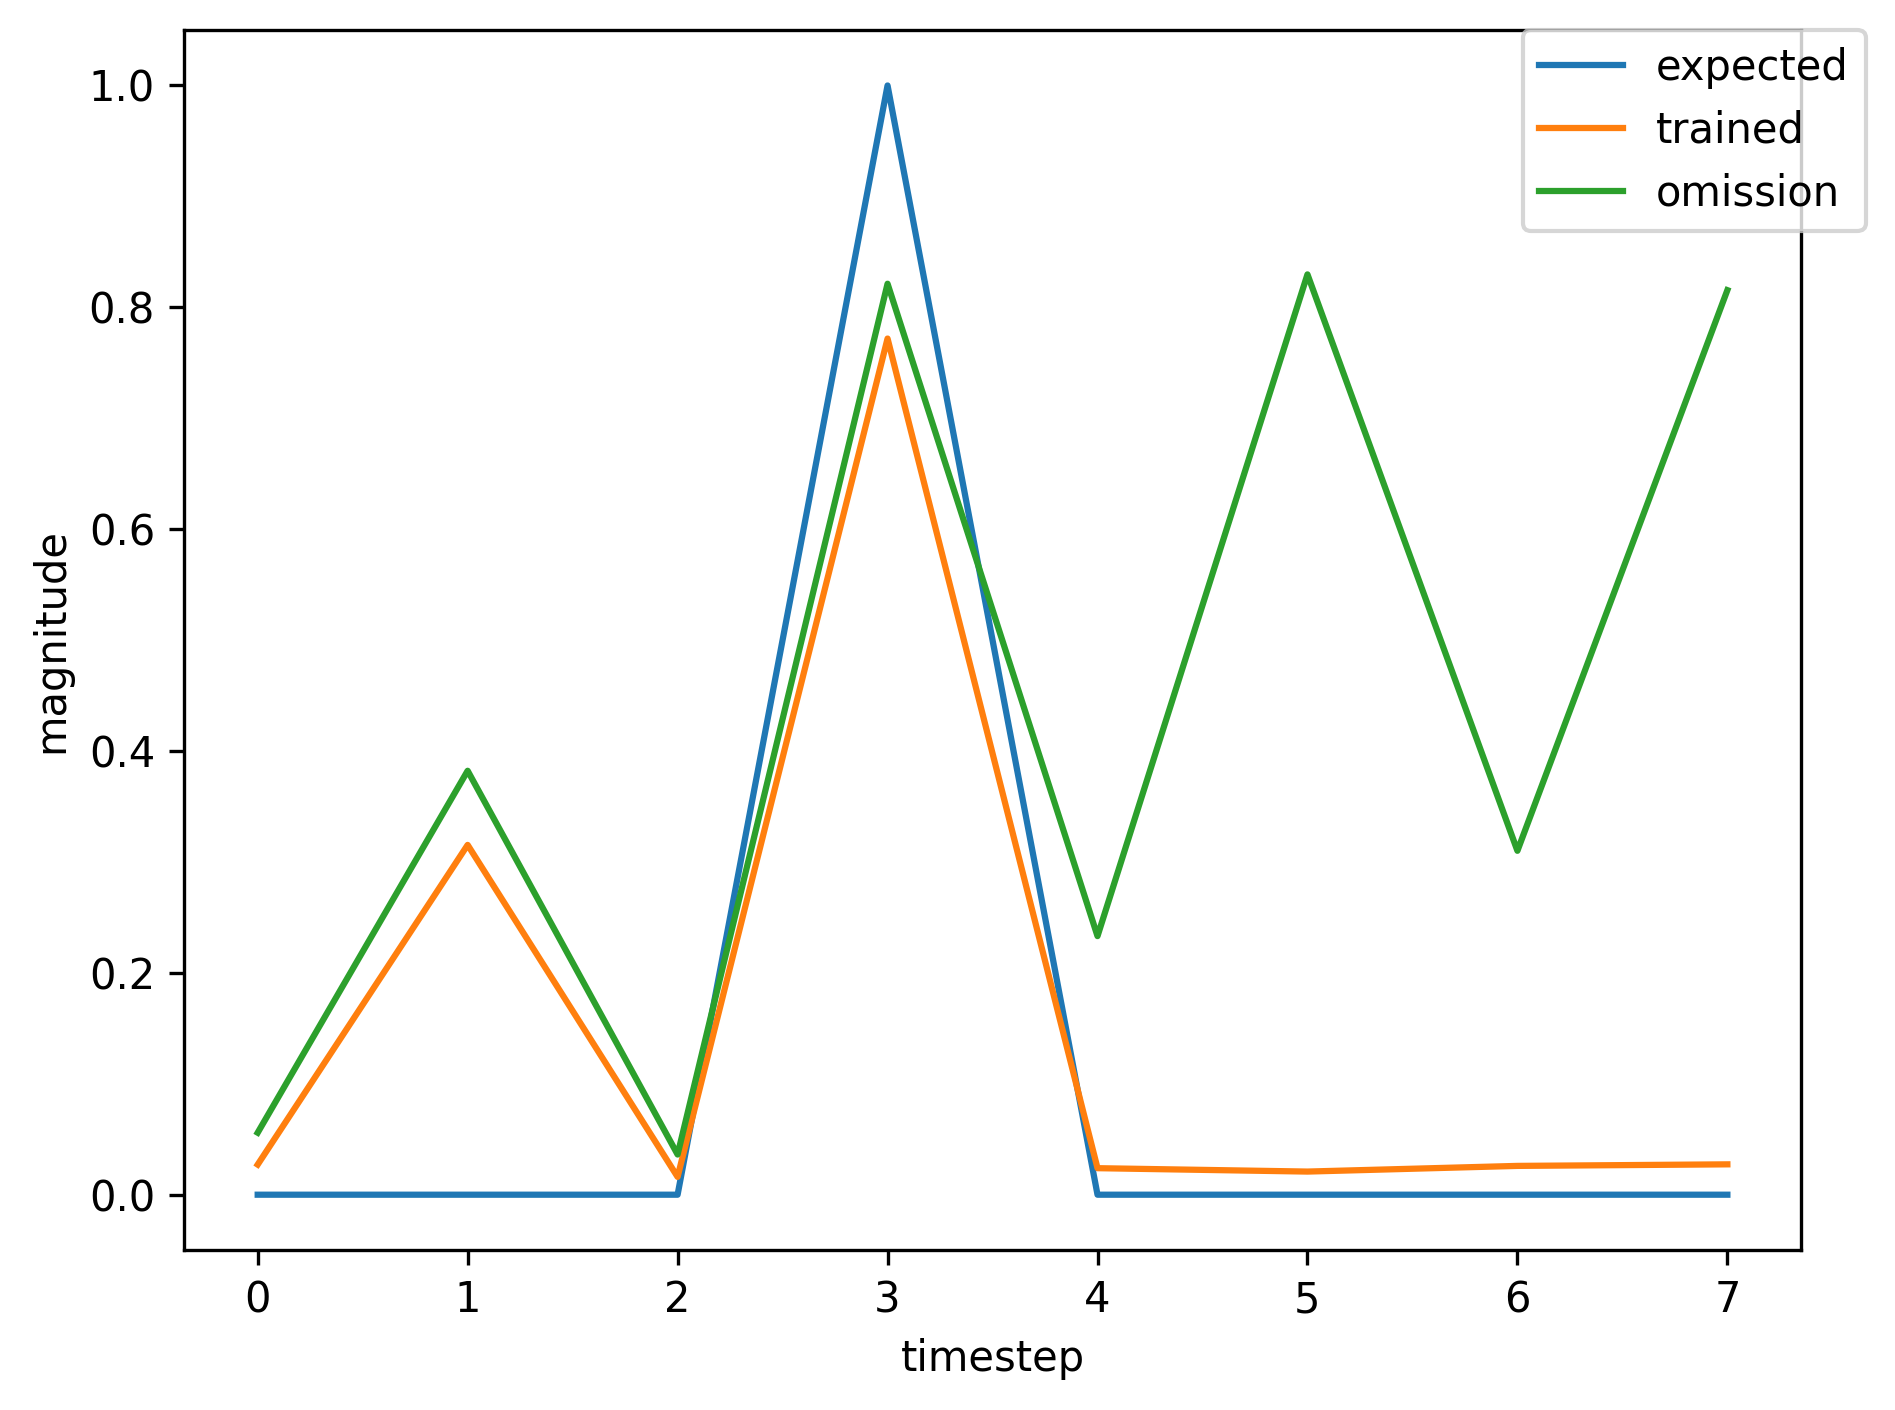

The table this chart was drawn from, first rows:
, input, expected_output, network_output
0, 1.0, 0, 0.006693
1, 0.0, 0, 0.2083
2, 0.0, 0, 0.01038
3, 2.0, 1, 0.661
4, 0.0, 0, 0.02311
5, 0.0, 0, 0.0199
6, 1.0, 0, 0.02528
7, 0.0, 0, 0.1441
8, 0.0, 0, 0.01112
9, 2.0, 1, 0.5189
10, 0.0, 0, 0.02396
11, 0.0, 0, 0.01838
12, 0.0, 0, 0.02664
13, 1.0, 0, 0.02545
14, 0.0, 0, 0.3027
15, 0.0, 0, 0.01499
16, 2.0, 1, 0.7613
17, 0.0, 0, 0.02387
18, 0.0, 0, 0.02065
19, 0.0, 0, 0.02595
20, 0.0, 0, 0.02722
21, 1.0, 0, 0.05571
22, 0.0, 0, 0.3791
23, 0.0, 0, 0.03564
24, 2.0, 1, 0.8204
25, 0.0, 0, 0.02519
26, 0.0, 0, 0.02154
27, 0.0, 0, 0.02659
28, 0.0, 0, 0.02735
29, 1.0, 0, 0.05864
30, 0.0, 0, 0.3883
31, 0.0, 0, 0.03933
32, 2.0, 1, 0.8241
33, 0.0, 0, 0.02536
34, 0.0, 0, 0.02159
35, 0.0, 0, 0.02663
36, 1.0, 0, 0.02734
37, 0.0, 0, 0.3171
38, 0.0, 0, 0.01621
39, 2.0, 1, 0.7731
40, 0.0, 0, 0.02392
41, 0.0, 0, 0.02088
42, 1.0, 0, 0.02597
43, 0.0, 0, 0.1485
44, 0.0, 0, 0.01126
45, 2.0, 1, 0.532
46, 0.0, 0, 0.02401
47, 0.0, 0, 0.01839
48, 0.0, 0, 0.02664
49, 0.0, 0, 0.0254
50, 1.0, 0, 0.05645
51, 0.0, 0, 0.3487
52, 0.0, 0, 0.03222
53, 2.0, 1, 0.8122
54, 0.0, 0, 0.02521
55, 0.0, 0, 0.02132
56, 1.0, 0, 0.0266
57, 0.0, 0, 0.1496
58, 0.0, 0, 0.01135
59, 2.0, 1, 0.5352
... 305 more rows
